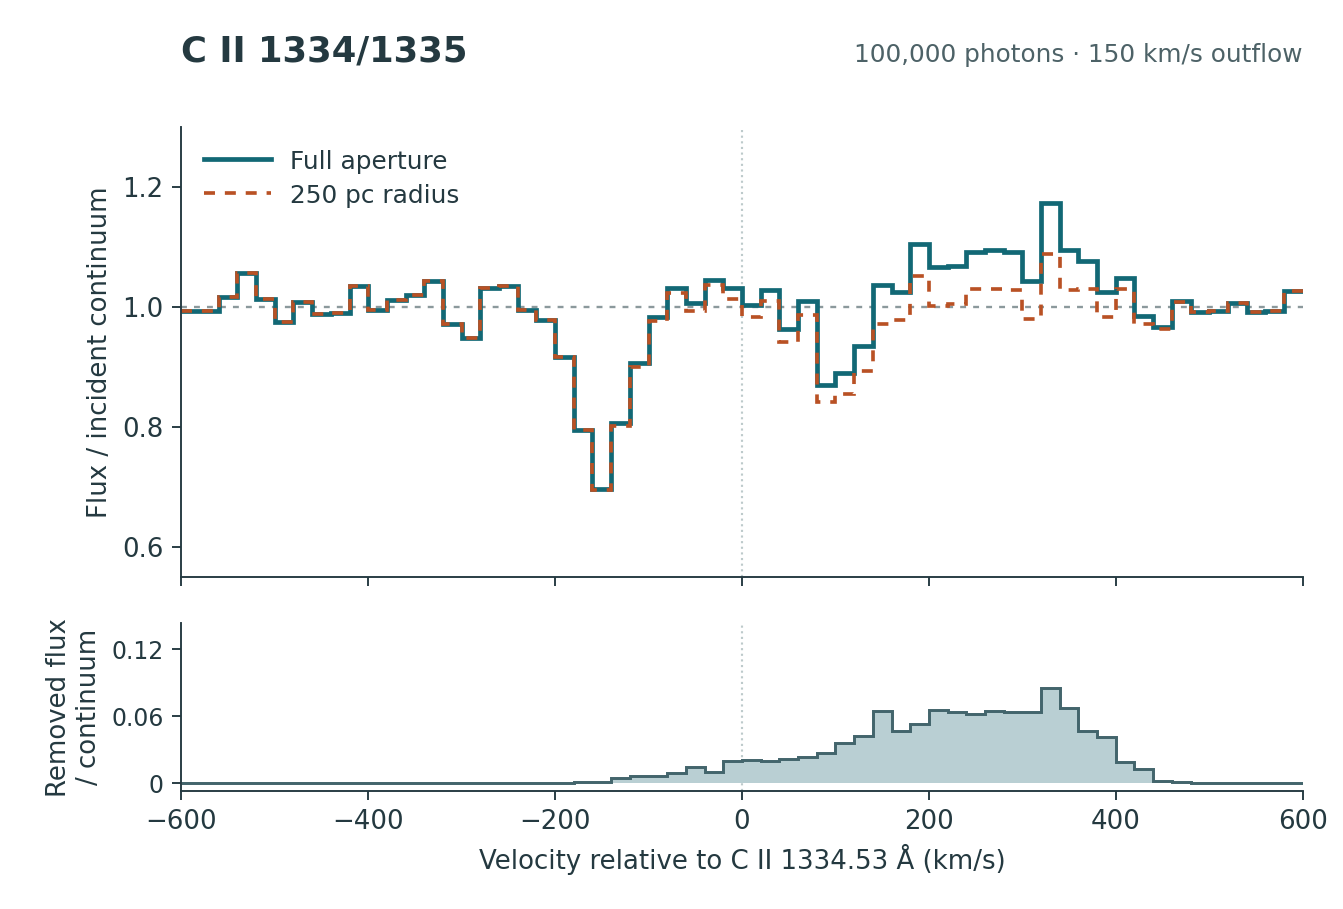

Values plotted in this chart, from the file beside it:
bin_left_km_s, bin_right_km_s, velocity_km_s, full_escaped_packets, radius_250pc_escaped_packets, full_flux_over_continuum, radius_250pc_flux_over_continuum
-600, -580, -590, 1655, 1655, 0.9930, 0.9930
-580, -560, -570, 1654, 1654, 0.9924, 0.9924
-560, -540, -550, 1694, 1694, 1.016, 1.016
-540, -520, -530, 1759, 1759, 1.055, 1.055
-520, -500, -510, 1689, 1689, 1.013, 1.013
-500, -480, -490, 1625, 1625, 0.9750, 0.9750
-480, -460, -470, 1680, 1680, 1.008, 1.008
-460, -440, -450, 1646, 1646, 0.9876, 0.9876
-440, -420, -430, 1650, 1650, 0.9900, 0.9900
-420, -400, -410, 1725, 1725, 1.035, 1.035
-400, -380, -390, 1657, 1657, 0.9942, 0.9942
-380, -360, -370, 1685, 1685, 1.011, 1.011
-360, -340, -350, 1700, 1700, 1.02, 1.02
-340, -320, -330, 1737, 1737, 1.042, 1.042
-320, -300, -310, 1618, 1618, 0.9708, 0.9708
-300, -280, -290, 1580, 1580, 0.9480, 0.9480
-280, -260, -270, 1719, 1719, 1.031, 1.031
-260, -240, -250, 1724, 1724, 1.034, 1.034
-240, -220, -230, 1657, 1657, 0.9942, 0.9942
-220, -200, -210, 1630, 1630, 0.9780, 0.9780
-200, -180, -190, 1527, 1527, 0.9162, 0.9162
-180, -160, -170, 1325, 1323, 0.7950, 0.7938
-160, -140, -150, 1159, 1157, 0.6954, 0.6942
-140, -120, -130, 1343, 1335, 0.8058, 0.8010
-120, -100, -110, 1511, 1500, 0.9066, 0.9000
-100, -80, -90, 1637, 1626, 0.9822, 0.9756
-80, -60, -70, 1720, 1705, 1.032, 1.023
-60, -40, -50, 1677, 1654, 1.006, 0.9924
-40, -20, -30, 1742, 1726, 1.045, 1.036
-20, 0, -10, 1720, 1687, 1.032, 1.012
0, 20, 10, 1672, 1638, 1.003, 0.9828
20, 40, 30, 1714, 1682, 1.028, 1.009
40, 60, 50, 1604, 1568, 0.9624, 0.9408
60, 80, 70, 1683, 1644, 1.01, 0.9864
80, 100, 90, 1448, 1403, 0.8688, 0.8418
100, 120, 110, 1483, 1424, 0.8898, 0.8544
120, 140, 130, 1558, 1488, 0.9348, 0.8928
140, 160, 150, 1726, 1619, 1.036, 0.9714
160, 180, 170, 1708, 1630, 1.025, 0.9780
180, 200, 190, 1840, 1752, 1.104, 1.051
200, 220, 210, 1777, 1668, 1.066, 1.001
220, 240, 230, 1779, 1674, 1.067, 1.004
240, 260, 250, 1818, 1716, 1.091, 1.03
260, 280, 270, 1824, 1717, 1.094, 1.03
280, 300, 290, 1819, 1714, 1.091, 1.028
300, 320, 310, 1737, 1632, 1.042, 0.9792
320, 340, 330, 1955, 1813, 1.173, 1.088
340, 360, 350, 1825, 1713, 1.095, 1.028
360, 380, 370, 1795, 1717, 1.077, 1.03
380, 400, 390, 1708, 1639, 1.025, 0.9834
400, 420, 410, 1747, 1716, 1.048, 1.03
420, 440, 430, 1640, 1620, 0.9840, 0.9720
440, 460, 450, 1609, 1606, 0.9654, 0.9636
460, 480, 470, 1682, 1681, 1.009, 1.009
480, 500, 490, 1651, 1651, 0.9906, 0.9906
500, 520, 510, 1656, 1656, 0.9936, 0.9936
520, 540, 530, 1678, 1678, 1.007, 1.007
540, 560, 550, 1652, 1652, 0.9912, 0.9912
560, 580, 570, 1656, 1656, 0.9936, 0.9936
580, 600, 590, 1711, 1711, 1.027, 1.027
